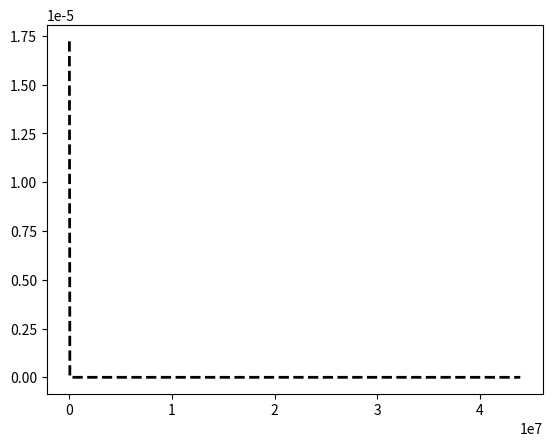

The matplotlib source for this figure:
# Fichier pour les tests à la con
import numpy as np
import matplotlib.pyplot as plt
from scipy.stats import landau


bins = np.arange(446, 43956800,43956)
courbe_est = landau.pdf(bins, loc=5, scale=5)
plt.plot(bins, courbe_est, 'k--', lw=2, label='Courbe estimée')
plt.show()
print(bins)
print(len(bins))